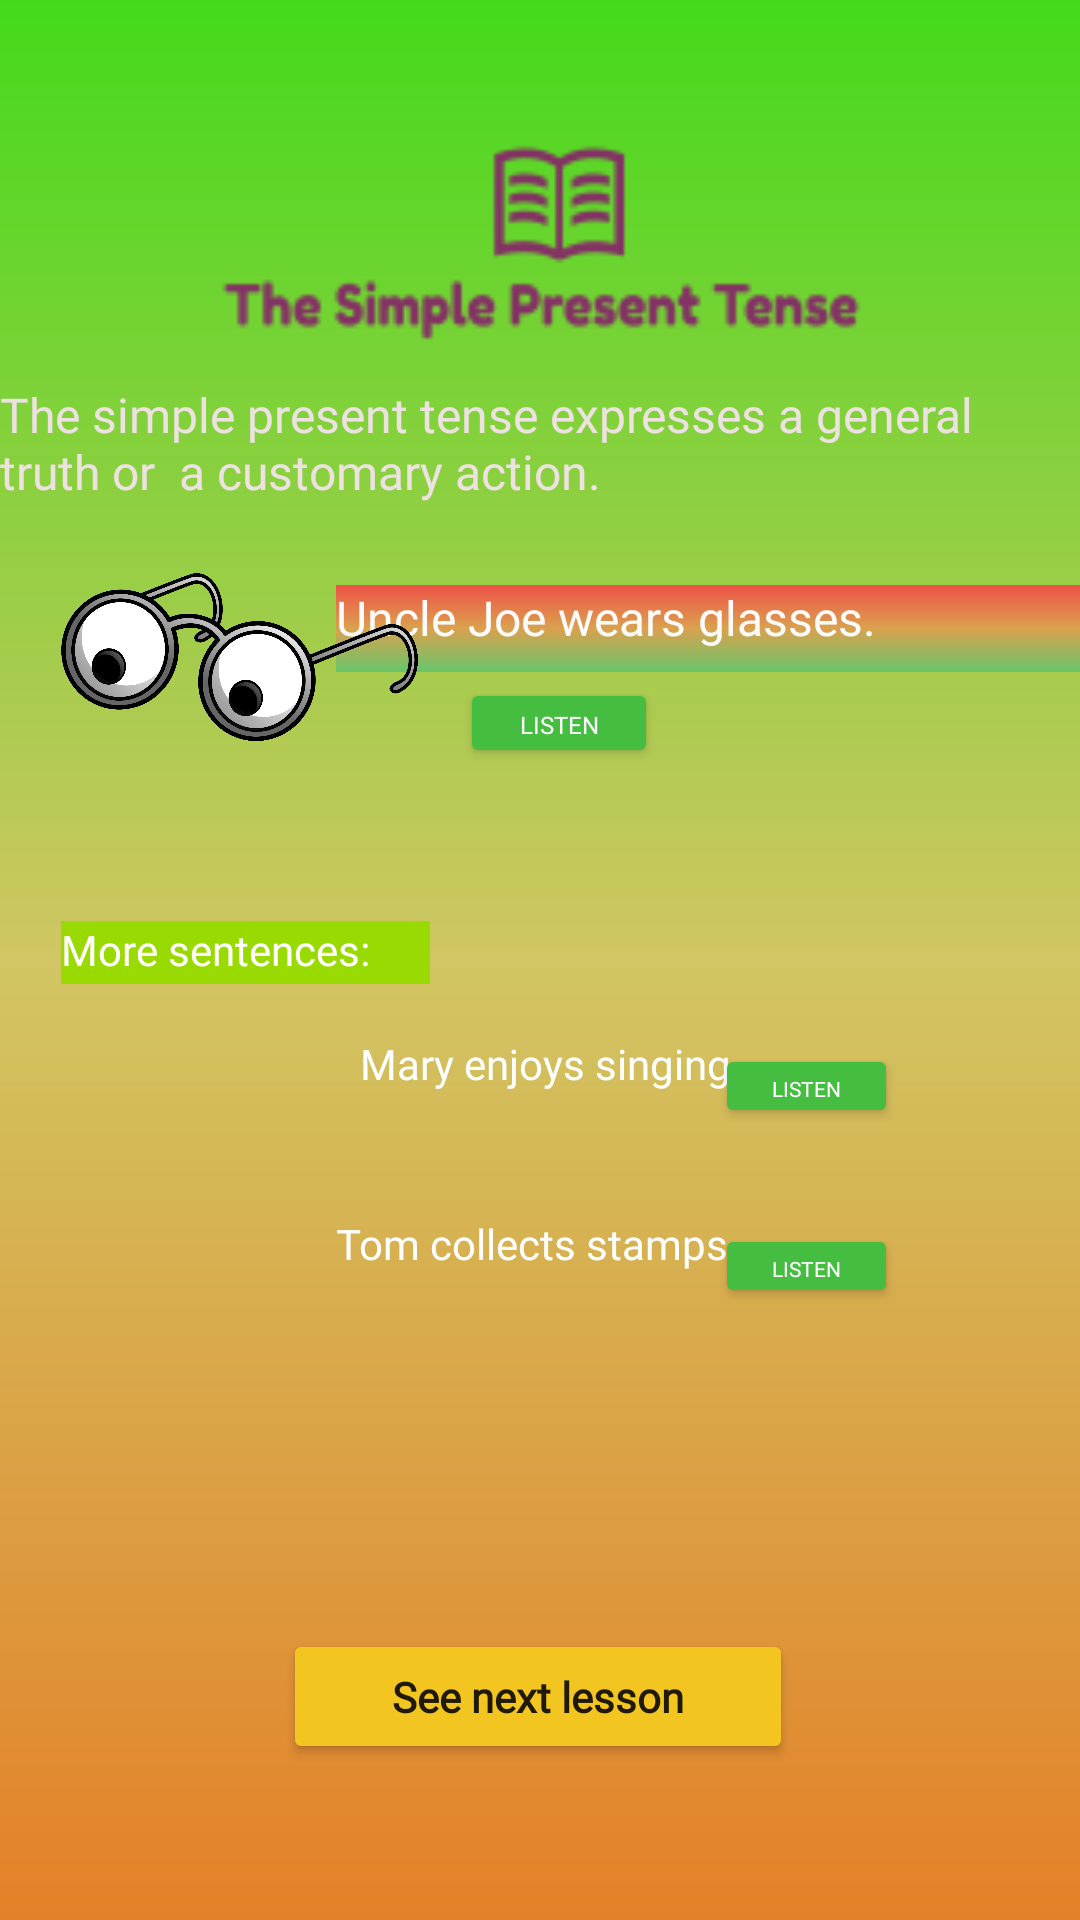

The Android layout XML behind this screen, and the referenced resources:
<!-- AndroidManifest.xml: application theme Theme.EnglishApp -->
<!-- res/layout/activity_verb_lesson3.xml -->
<?xml version="1.0" encoding="utf-8"?>
<androidx.constraintlayout.widget.ConstraintLayout xmlns:android="http://schemas.android.com/apk/res/android"
    xmlns:app="http://schemas.android.com/apk/res-auto"
    xmlns:tools="http://schemas.android.com/tools"
    android:layout_width="match_parent"
    android:layout_height="match_parent"
    android:background="@drawable/bg9"
    tools:context=".VerbLesson3">

    <Button
        android:id="@+id/button132"
        android:layout_width="170dp"
        android:layout_height="45dp"
        android:layout_marginBottom="52dp"
        android:fontFamily="@font/fredoka_one"
        android:onClick="openVerbLesson4"
        android:text="See next lesson"
        android:textAppearance="@style/TextAppearance.AppCompat.Body1"
        android:textSize="14sp"
        android:textStyle="bold"
        app:backgroundTint="#F3C521"
        app:layout_constraintBottom_toBottomOf="parent"
        app:layout_constraintEnd_toEndOf="parent"
        app:layout_constraintHorizontal_bias="0.497"
        app:layout_constraintStart_toStartOf="parent" />

    <Button
        android:id="@+id/button124"
        android:layout_width="66dp"
        android:layout_height="30dp"
        android:layout_marginBottom="384dp"
        android:fontFamily="@font/fredoka_one"
        android:text="Listen"
        android:textColor="#FFFFFF"
        android:textSize="8sp"
        app:backgroundTint="#44BD40"
        app:layout_constraintBottom_toBottomOf="parent"
        app:layout_constraintEnd_toEndOf="parent"
        app:layout_constraintHorizontal_bias="0.521"
        app:layout_constraintStart_toStartOf="parent" />

    <Button
        android:id="@+id/button128"
        android:layout_width="61dp"
        android:layout_height="28dp"
        android:layout_marginBottom="264dp"
        android:fontFamily="@font/fredoka_one"
        android:text="Listen"
        android:textColor="#FFFFFF"
        android:textSize="7sp"
        app:backgroundTint="#44BD40"
        app:layout_constraintBottom_toBottomOf="parent"
        app:layout_constraintEnd_toEndOf="parent"
        app:layout_constraintHorizontal_bias="0.797"
        app:layout_constraintStart_toStartOf="parent" />

    <Button
        android:id="@+id/button131"
        android:layout_width="61dp"
        android:layout_height="28dp"
        android:layout_marginBottom="204dp"
        android:fontFamily="@font/fredoka_one"
        android:text="Listen"
        android:textColor="#FFFFFF"
        android:textSize="7sp"
        app:backgroundTint="#44BD40"
        app:layout_constraintBottom_toBottomOf="parent"
        app:layout_constraintEnd_toEndOf="parent"
        app:layout_constraintHorizontal_bias="0.797"
        app:layout_constraintStart_toStartOf="parent" />

    <TextView
        android:id="@+id/textView25"
        android:layout_width="123dp"
        android:layout_height="21dp"
        android:layout_marginBottom="312dp"
        android:background="#9ADA03"
        android:fontFamily="@font/fredoka_one"
        android:text="More sentences:"
        android:textColor="#FFFFFF"
        android:textSize="14sp"
        android:typeface="normal"
        app:layout_constraintBottom_toBottomOf="parent"
        app:layout_constraintEnd_toEndOf="parent"
        app:layout_constraintHorizontal_bias="0.086"
        app:layout_constraintStart_toStartOf="parent" />

    <TextView
        android:id="@+id/textView17"
        android:layout_width="248dp"
        android:layout_height="29dp"
        android:layout_marginBottom="416dp"
        android:background="@drawable/bg5"
        android:fontFamily="@font/fredoka_one"
        android:text="Uncle Joe wears glasses."
        android:textColor="#FBFBFB"
        android:textSize="16sp"
        android:typeface="normal"
        app:layout_constraintBottom_toBottomOf="parent"
        app:layout_constraintEnd_toEndOf="parent"
        app:layout_constraintHorizontal_bias="1.0"
        app:layout_constraintStart_toStartOf="parent" />

    <TextView
        android:id="@+id/textView15"
        android:layout_width="wrap_content"
        android:layout_height="wrap_content"
        android:layout_marginBottom="472dp"
        android:fontFamily="@font/fredoka_one"
        android:text="The simple present tense expresses a general truth or  a customary action. "
        android:textColor="#EDE1E1"
        android:textSize="16sp"
        app:layout_constraintBottom_toBottomOf="parent"
        app:layout_constraintEnd_toEndOf="parent"
        app:layout_constraintHorizontal_bias="0.0"
        app:layout_constraintStart_toStartOf="parent" />

    <ImageView
        android:id="@+id/imageView135"
        android:layout_width="492dp"
        android:layout_height="241dp"
        android:layout_marginBottom="436dp"
        app:layout_constraintBottom_toBottomOf="parent"
        app:layout_constraintEnd_toEndOf="parent"
        app:layout_constraintStart_toStartOf="parent"
        app:srcCompat="@drawable/simple" />

    <ImageView
        android:id="@+id/imageView136"
        android:layout_width="119dp"
        android:layout_height="98dp"
        android:layout_marginBottom="372dp"
        app:layout_constraintBottom_toBottomOf="parent"
        app:layout_constraintEnd_toEndOf="parent"
        app:layout_constraintHorizontal_bias="0.085"
        app:layout_constraintStart_toStartOf="parent"
        app:srcCompat="@drawable/glasses" />

    <TextView
        android:id="@+id/textView26"
        android:layout_width="wrap_content"
        android:layout_height="wrap_content"
        android:layout_marginStart="120dp"
        android:layout_marginLeft="120dp"
        android:layout_marginBottom="276dp"
        android:fontFamily="@font/fredoka_one"
        android:text="Mary enjoys singing."
        android:textColor="#FFFFFF"
        app:layout_constraintBottom_toBottomOf="parent"
        app:layout_constraintStart_toStartOf="parent" />

    <TextView
        android:id="@+id/textView28"
        android:layout_width="wrap_content"
        android:layout_height="wrap_content"
        android:layout_marginStart="112dp"
        android:layout_marginLeft="112dp"
        android:layout_marginBottom="216dp"
        android:fontFamily="@font/fredoka_one"
        android:text="Tom collects stamps. "
        android:textColor="#FFFFFF"
        app:layout_constraintBottom_toBottomOf="parent"
        app:layout_constraintStart_toStartOf="parent" />
</androidx.constraintlayout.widget.ConstraintLayout>
<!-- resources referenced by this layout -->
<resources>
  <!-- drawable bg5 (drawable) -->
  <?xml version="1.0" encoding="utf-8"?>
  <shape xmlns:android="http://schemas.android.com/apk/res/android">
      <gradient
          android:startColor="#EF5247"
          android:centerColor="#DAA14E"
          android:endColor="#68C56C"
          android:angle="270"/>
  
  
  </shape>
  <!-- drawable bg9 (drawable) -->
  <?xml version="1.0" encoding="utf-8"?>
  <shape xmlns:android="http://schemas.android.com/apk/res/android">
      <gradient
          android:startColor="#44DA1B"
          android:centerColor="#D1C663"
          android:endColor="#E48028"
          android:angle="270"/>
  
  
  </shape>
  <!-- drawable glasses: png bitmap (drawable, 143545 bytes) -->
  <!-- drawable simple: png bitmap (drawable, 4527 bytes) -->
  <style name="Theme.EnglishApp" parent="Theme.MaterialComponents.DayNight.DarkActionBar">
          
          <item name="colorPrimary">@color/purple_500</item>
          <item name="colorPrimaryVariant">@color/purple_700</item>
          <item name="colorOnPrimary">@color/white</item>
          
          <item name="colorSecondary">@color/teal_200</item>
          <item name="colorSecondaryVariant">@color/teal_700</item>
          <item name="colorOnSecondary">@color/black</item>
          
          <item name="android:statusBarColor" tools:targetApi="l">?attr/colorPrimaryVariant</item>
          
      </style>
  <color name="purple_500">#FF6200EE</color>
  <color name="purple_700">#FF3700B3</color>
  <color name="white">#FFFFFFFF</color>
  <color name="teal_200">#FF03DAC5</color>
  <color name="teal_700">#FF018786</color>
  <color name="black">#FF000000</color>
</resources>
